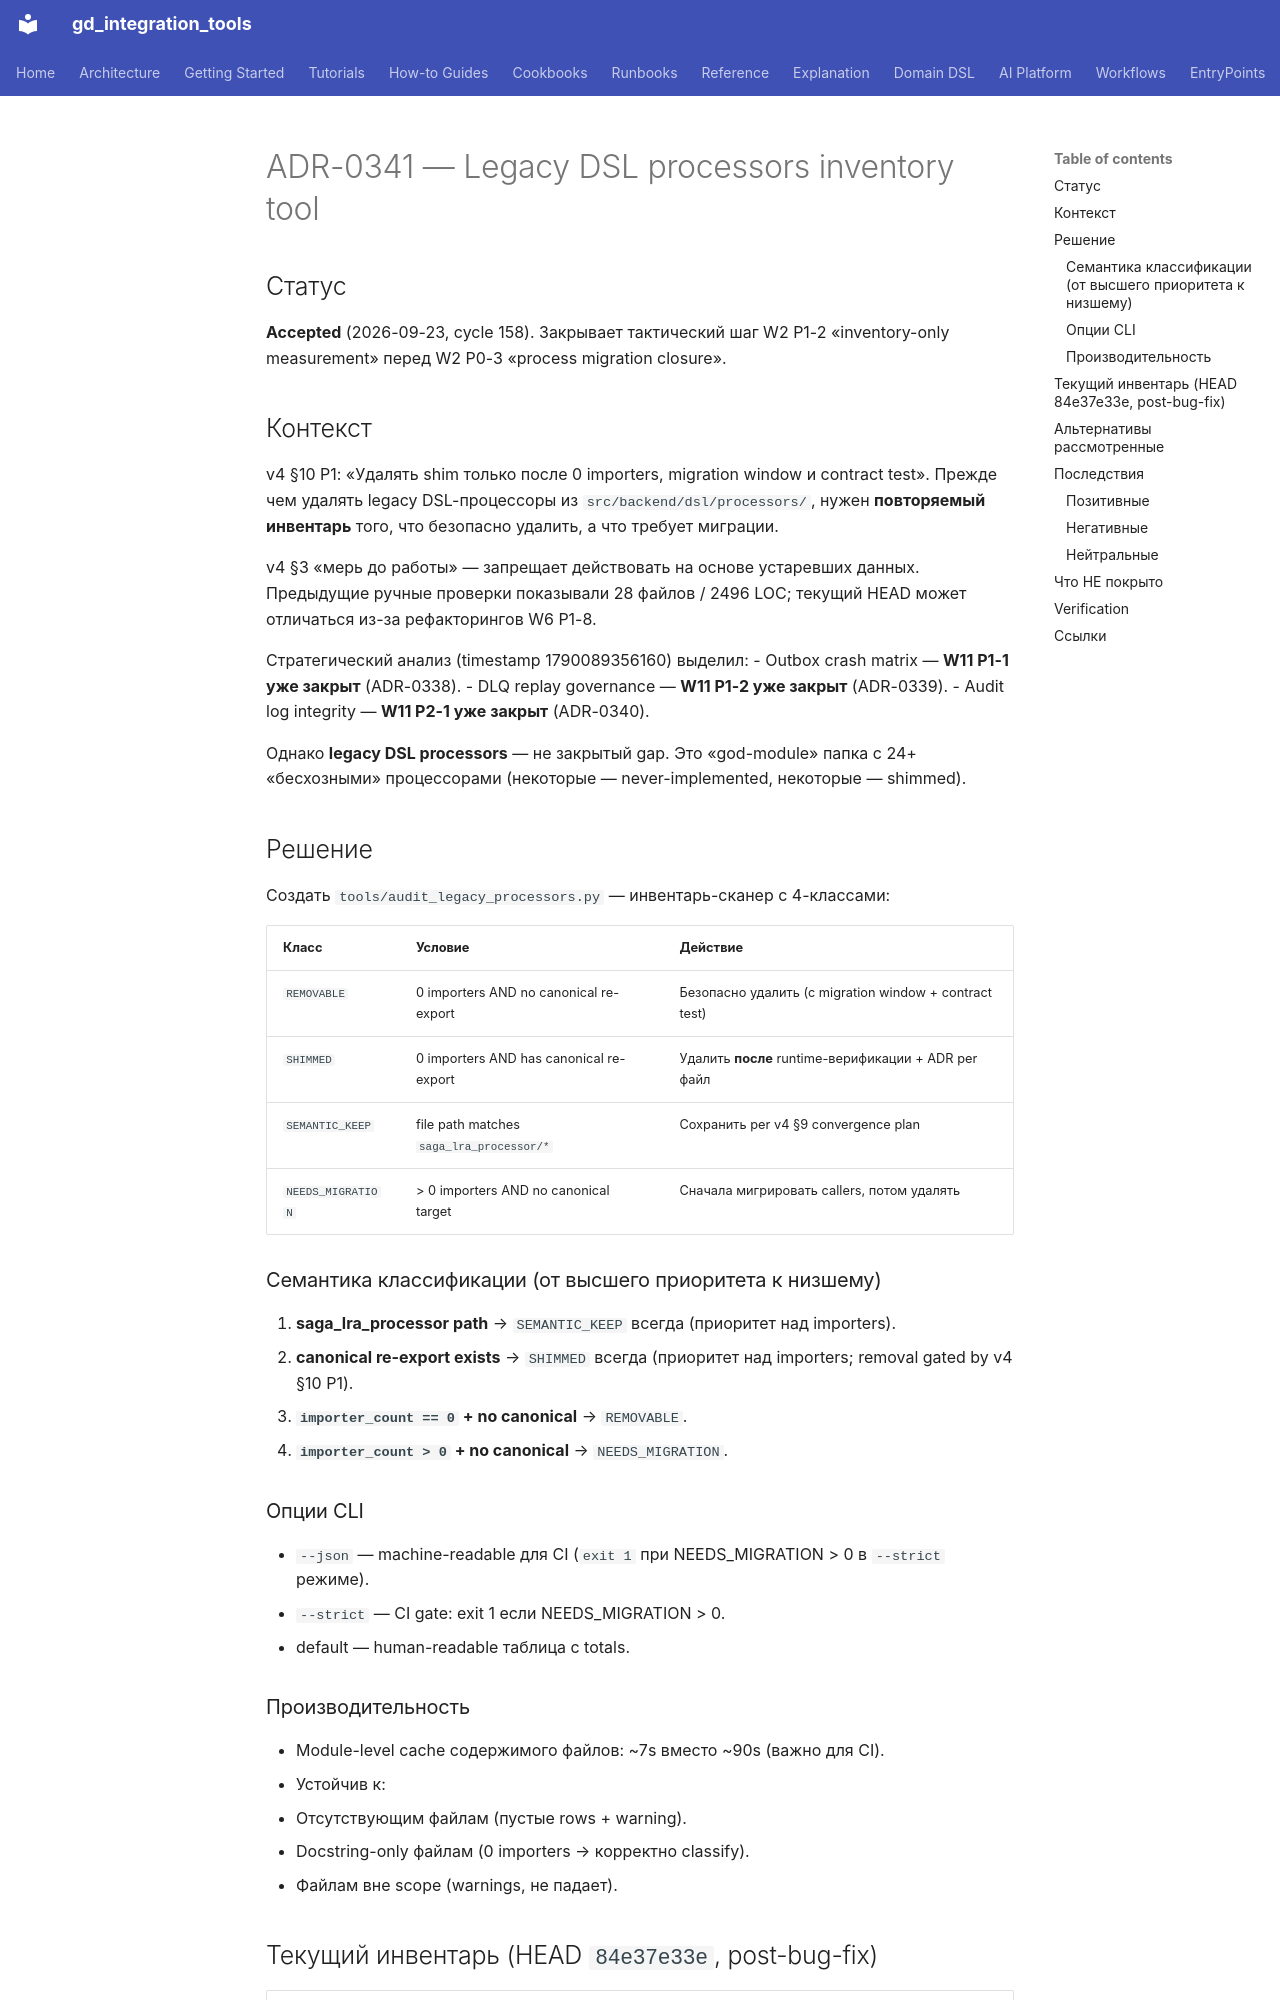

repository: IvanKorch1289/gd_integration_tools · page: adr/0341-w2-p1-2-legacy-processors-inventory/index.html · generator: mkdocs

# ADR-0341 — Legacy DSL processors inventory tool

## Статус

**Accepted** (2026-09-23, cycle 158). Закрывает тактический шаг W2 P1-2
«inventory-only measurement» перед W2 P0-3 «process migration closure».

## Контекст

v4 §10 P1: «Удалять shim только после 0 importers, migration window и
contract test». Прежде чем удалять legacy DSL-процессоры из
`src/backend/dsl/processors/`, нужен **повторяемый инвентарь** того, что
безопасно удалить, а что требует миграции.

v4 §3 «мерь до работы» — запрещает действовать на основе устаревших данных.
Предыдущие ручные проверки показывали 28 файлов / 2496 LOC; текущий HEAD
может отличаться из-за рефакторингов W6 P1-8.

Стратегический анализ (timestamp 1790089356160) выделил:
- Outbox crash matrix — **W11 P1-1 уже закрыт** (ADR-0338).
- DLQ replay governance — **W11 P1-2 уже закрыт** (ADR-0339).
- Audit log integrity — **W11 P2-1 уже закрыт** (ADR-0340).

Однако **legacy DSL processors** — не закрытый gap. Это «god-module» папка
с 24+ «бесхозными» процессорами (некоторые — never-implemented, некоторые —
shimmed).

## Решение

Создать `tools/audit_legacy_processors.py` — инвентарь-сканер с 4-классами:

| Класс | Условие | Действие |
|---|---|---|
| `REMOVABLE` | 0 importers AND no canonical re-export | Безопасно удалить (с migration window + contract test) |
| `SHIMMED` | 0 importers AND has canonical re-export | Удалить **после** runtime-верификации + ADR per файл |
| `SEMANTIC_KEEP` | file path matches `saga_lra_processor/*` | Сохранить per v4 §9 convergence plan |
| `NEEDS_MIGRATION` | > 0 importers AND no canonical target | Сначала мигрировать callers, потом удалять |

### Семантика классификации (от высшего приоритета к низшему)

1. **saga_lra_processor path** → `SEMANTIC_KEEP` всегда (приоритет над importers).
2. **canonical re-export exists** → `SHIMMED` всегда (приоритет над importers;
   removal gated by v4 §10 P1).
3. **`importer_count == 0` + no canonical** → `REMOVABLE`.
4. **`importer_count > 0` + no canonical** → `NEEDS_MIGRATION`.

### Опции CLI

- `--json` — machine-readable для CI (`exit 1` при NEEDS_MIGRATION > 0
  в `--strict` режиме).
- `--strict` — CI gate: exit 1 если NEEDS_MIGRATION > 0.
- default — human-readable таблица с totals.

### Производительность

- Module-level cache содержимого файлов: ~7s вместо ~90s (важно для CI).
- Устойчив к:
  - Отсутствующим файлам (пустые rows + warning).
  - Docstring-only файлам (0 importers → корректно classify).
  - Файлам вне scope (warnings, не падает).
